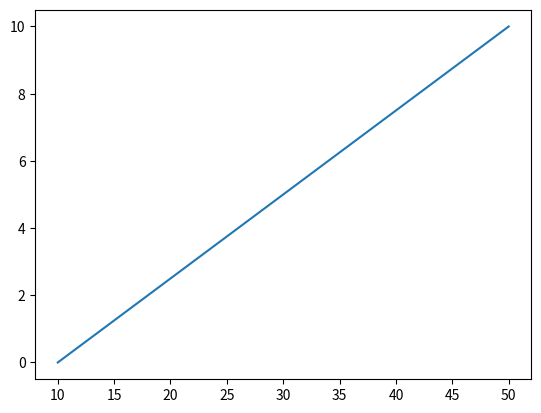

Write the Python code that produced this figure.
import numpy as np
from matplotlib import pyplot as plt

x=np.array([10,50])
y=np.array([0,10])

plt.plot(x,y)
plt.show()


